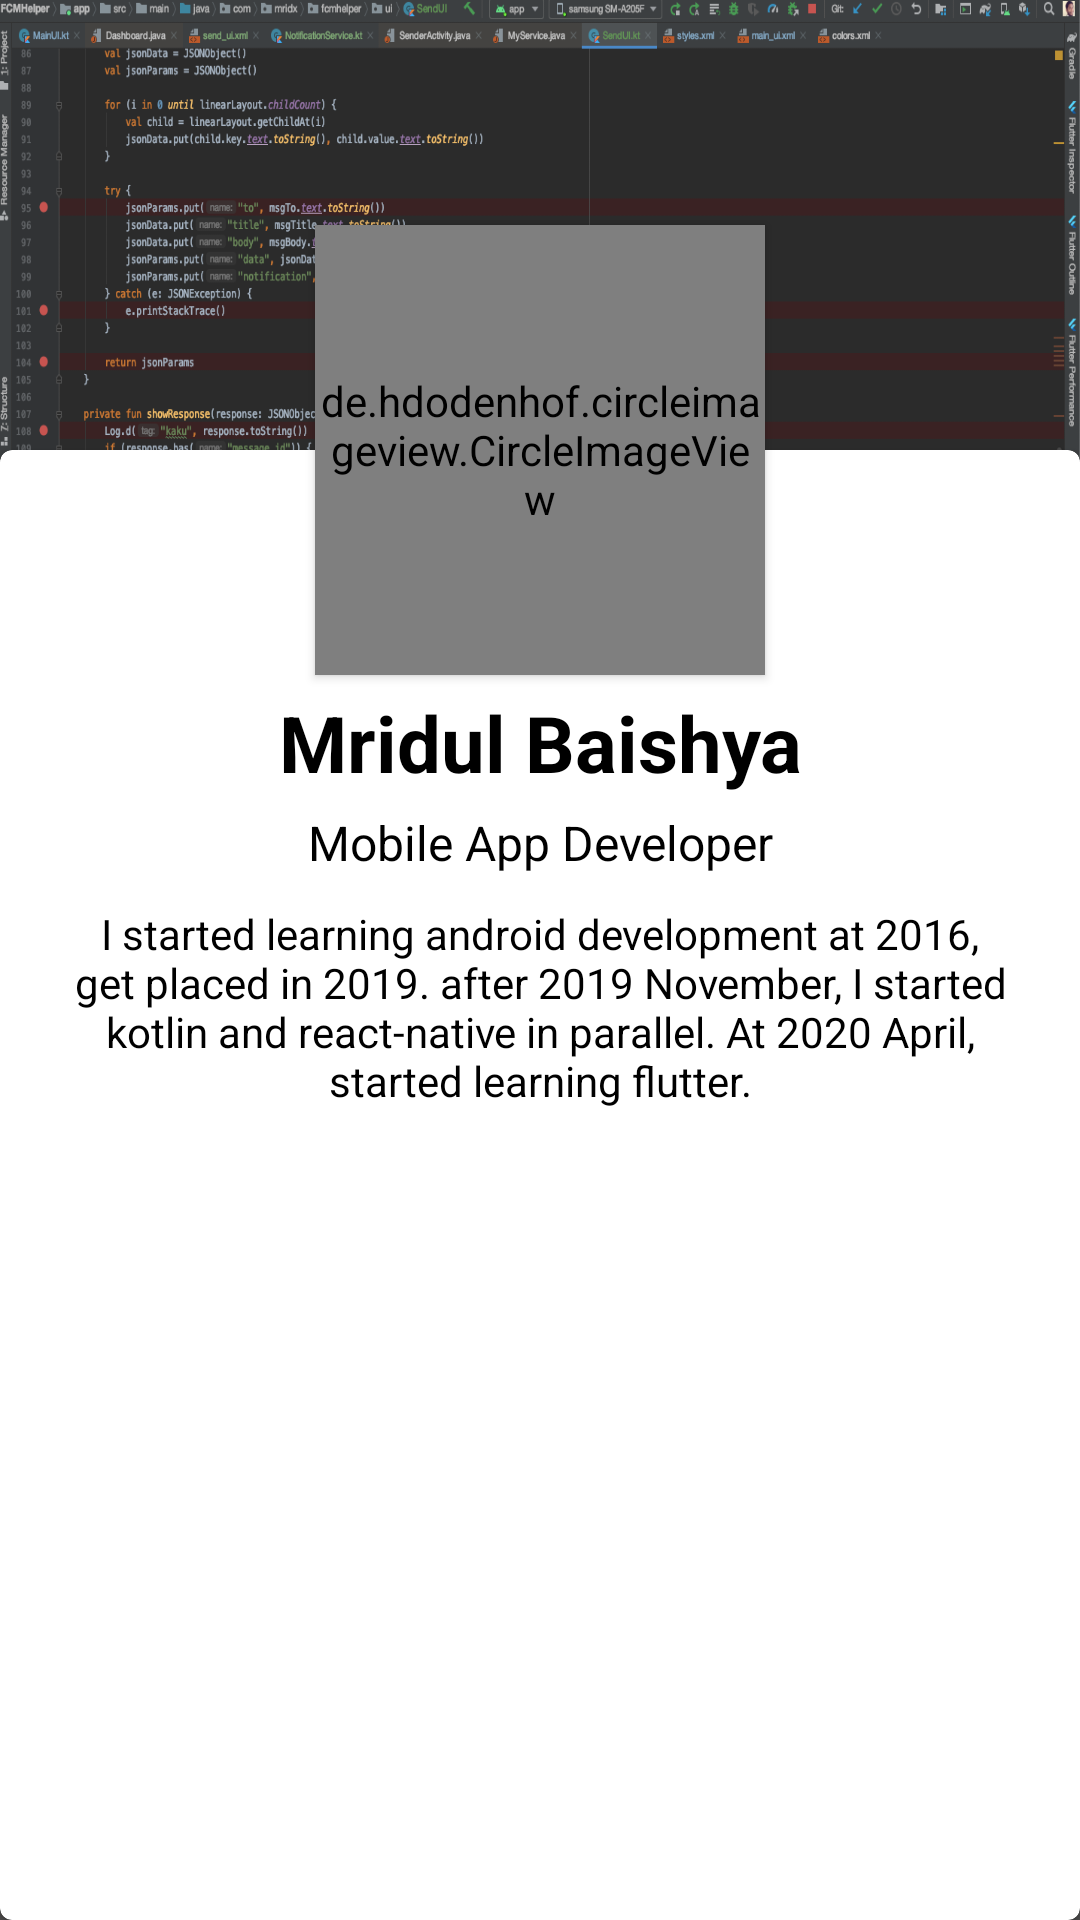

The Android layout XML behind this screen, and the referenced resources:
<!-- AndroidManifest.xml: application theme AppTheme.FullScreen -->
<!-- res/layout/about_dev.xml -->
<?xml version="1.0" encoding="utf-8"?>
<androidx.constraintlayout.widget.ConstraintLayout xmlns:android="http://schemas.android.com/apk/res/android"
    android:layout_width="match_parent"
    android:layout_height="match_parent"
    xmlns:app="http://schemas.android.com/apk/res-auto">

    <androidx.appcompat.widget.AppCompatImageView
        android:layout_width="0dp"
        android:layout_height="180dp"
        app:layout_constraintStart_toStartOf="parent"
        app:layout_constraintEnd_toEndOf="parent"
        app:layout_constraintTop_toTopOf="parent"
        app:layout_constraintBottom_toBottomOf="parent"
        app:layout_constraintVertical_bias="0"
        app:srcCompat="@drawable/user_back"
        android:scaleType="fitXY"
        android:id="@+id/secondaryImage"
        />

    <de.hdodenhof.circleimageview.CircleImageView
        android:id="@+id/profileImageView"
        android:layout_width="150dp"
        android:layout_height="150dp"
        android:layout_marginTop="75dp"
        android:elevation="2dp"
        android:src="@drawable/dev"
        app:civ_border_color="@color/white"
        app:civ_border_width="2dp"
        app:layout_constraintBottom_toBottomOf="parent"
        app:layout_constraintEnd_toEndOf="parent"
        app:layout_constraintStart_toStartOf="parent"
        app:layout_constraintTop_toTopOf="parent"
        app:layout_constraintVertical_bias="0" />

    <com.google.android.material.card.MaterialCardView
        style="@style/MyCardView"
        android:layout_width="0dp"
        android:layout_height="0dp"
        android:layout_marginTop="150dp"
        app:layout_constraintBottom_toBottomOf="parent"
        app:layout_constraintEnd_toEndOf="parent"
        app:layout_constraintStart_toStartOf="parent"
        app:layout_constraintTop_toTopOf="parent"
        app:layout_constraintVertical_bias="0">


        <androidx.constraintlayout.widget.ConstraintLayout
            android:layout_width="match_parent"
            android:layout_height="match_parent">

            <androidx.appcompat.widget.AppCompatTextView
                android:id="@+id/nameView"
                android:layout_width="0dp"
                android:layout_height="wrap_content"
                android:layout_marginTop="80dp"
                android:gravity="center"
                android:text="Mridul Baishya"
                android:textColor="@color/black"
                android:textSize="26sp"
                android:textStyle="bold"
                app:layout_constraintBottom_toBottomOf="parent"
                app:layout_constraintEnd_toEndOf="parent"
                app:layout_constraintStart_toStartOf="parent"
                app:layout_constraintTop_toTopOf="parent"
                app:layout_constraintVertical_bias="0" />

            <androidx.appcompat.widget.AppCompatTextView
                android:id="@+id/profView"
                android:layout_width="0dp"
                android:layout_height="wrap_content"
                android:layout_marginTop="5dp"
                android:gravity="center"
                android:text="Mobile App Developer"
                android:textColor="@color/black"
                android:textSize="16sp"
                app:layout_constraintBottom_toBottomOf="parent"
                app:layout_constraintEnd_toEndOf="parent"
                app:layout_constraintStart_toStartOf="parent"
                app:layout_constraintTop_toBottomOf="@+id/nameView"
                app:layout_constraintVertical_bias="0" />

            <androidx.appcompat.widget.AppCompatTextView
                android:id="@+id/anotherText"
                android:layout_width="0dp"
                android:layout_height="wrap_content"
                android:layout_marginStart="20dp"
                android:layout_marginTop="10dp"
                android:layout_marginEnd="20dp"
                android:gravity="center"
                android:text="I started learning android development at 2016, get placed in 2019. after 2019 November, I started kotlin and react-native in parallel. At 2020 April, started learning flutter."
                android:textColor="@color/black"
                app:layout_constraintBottom_toBottomOf="parent"
                app:layout_constraintEnd_toEndOf="parent"
                app:layout_constraintStart_toStartOf="parent"
                app:layout_constraintTop_toBottomOf="@+id/profView"
                app:layout_constraintVertical_bias="0" />

            <View
                android:id="@+id/mainDiv"
                android:layout_width="0dp"
                android:layout_height="1dp"
                android:layout_marginTop="10dp"
                android:background="@android:color/transparent"
                app:layout_constraintBottom_toBottomOf="parent"
                app:layout_constraintEnd_toEndOf="parent"
                app:layout_constraintStart_toStartOf="parent"
                app:layout_constraintTop_toBottomOf="@+id/anotherText"
                app:layout_constraintVertical_bias="0" />

            <androidx.constraintlayout.widget.ConstraintLayout
                android:layout_width="0dp"
                android:layout_height="0dp"
                app:layout_constraintStart_toStartOf="parent"
                app:layout_constraintEnd_toEndOf="parent"
                app:layout_constraintTop_toBottomOf="@+id/mainDiv"
                app:layout_constraintBottom_toBottomOf="parent"
                app:layout_constraintVertical_bias="0"
                >
                <include layout="@layout/icons_view"
                    app:layout_constraintStart_toStartOf="parent"
                    app:layout_constraintEnd_toStartOf="@+id/hDiv1"
                    app:layout_constraintTop_toTopOf="parent"
                    app:layout_constraintBottom_toBottomOf="parent"
                    app:layout_constraintVertical_bias="0"
                    android:id="@+id/facebook"
                    android:layout_width="0dp"
                    android:layout_height="wrap_content"
                    />
                <include layout="@layout/icons_view"
                    app:layout_constraintStart_toStartOf="parent"
                    app:layout_constraintEnd_toStartOf="@+id/hDiv1"
                    app:layout_constraintTop_toBottomOf="@+id/facebook"
                    app:layout_constraintBottom_toBottomOf="parent"
                    app:layout_constraintVertical_bias="0"
                    android:id="@+id/linkedin"
                    android:layout_width="0dp"
                    android:layout_height="wrap_content"
                    />
                <View
                    android:layout_width="1dp"
                    android:layout_height="0dp"
                    app:layout_constraintStart_toStartOf="parent"
                    app:layout_constraintEnd_toEndOf="parent"
                    app:layout_constraintTop_toTopOf="parent"
                    app:layout_constraintBottom_toBottomOf="parent"
                    app:layout_constraintHorizontal_bias="0.25"
                    android:id="@+id/hDiv1"
                    />
                <include layout="@layout/icons_view"
                    app:layout_constraintStart_toEndOf="@+id/hDiv1"
                    app:layout_constraintEnd_toStartOf="@+id/hDiv2"
                    app:layout_constraintTop_toTopOf="parent"
                    app:layout_constraintBottom_toBottomOf="parent"
                    app:layout_constraintVertical_bias="0"
                    android:id="@+id/insta"
                    android:layout_width="0dp"
                    android:layout_height="wrap_content"
                    />
                <include layout="@layout/icons_view"
                    app:layout_constraintStart_toEndOf="@+id/hDiv1"
                    app:layout_constraintEnd_toStartOf="@+id/hDiv2"
                    app:layout_constraintTop_toBottomOf="@+id/insta"
                    app:layout_constraintBottom_toBottomOf="parent"
                    app:layout_constraintVertical_bias="0"
                    android:id="@+id/github"
                    android:layout_width="0dp"
                    android:layout_height="wrap_content"
                    />
                <View
                    android:layout_width="1dp"
                    android:layout_height="0dp"
                    app:layout_constraintStart_toStartOf="parent"
                    app:layout_constraintEnd_toEndOf="parent"
                    app:layout_constraintTop_toTopOf="parent"
                    app:layout_constraintBottom_toBottomOf="parent"
                    app:layout_constraintHorizontal_bias="0.50"
                    android:id="@+id/hDiv2"
                    />
                <include layout="@layout/icons_view"
                    app:layout_constraintStart_toEndOf="@+id/hDiv2"
                    app:layout_constraintEnd_toStartOf="@+id/hDiv3"
                    app:layout_constraintTop_toTopOf="parent"
                    app:layout_constraintBottom_toBottomOf="parent"
                    app:layout_constraintVertical_bias="0"
                    android:id="@+id/twitter"
                    android:layout_width="50dp"
                    android:layout_height="wrap_content"
                    />
                <include layout="@layout/icons_view"
                    app:layout_constraintStart_toEndOf="@+id/hDiv2"
                    app:layout_constraintEnd_toStartOf="@+id/hDiv3"
                    app:layout_constraintTop_toBottomOf="@+id/twitter"
                    app:layout_constraintBottom_toBottomOf="parent"
                    app:layout_constraintVertical_bias="0"
                    android:id="@+id/medium"
                    android:layout_width="0dp"
                    android:layout_height="wrap_content"
                    />
                <View
                    android:layout_width="1dp"
                    android:layout_height="0dp"
                    app:layout_constraintStart_toStartOf="parent"
                    app:layout_constraintEnd_toEndOf="parent"
                    app:layout_constraintTop_toTopOf="parent"
                    app:layout_constraintBottom_toBottomOf="parent"
                    app:layout_constraintHorizontal_bias="0.75"
                    android:id="@+id/hDiv3"
                    />
                <include layout="@layout/icons_view"
                    app:layout_constraintStart_toEndOf="@+id/hDiv3"
                    app:layout_constraintEnd_toEndOf="parent"
                    app:layout_constraintTop_toTopOf="parent"
                    app:layout_constraintBottom_toBottomOf="parent"
                    app:layout_constraintVertical_bias="0"
                    android:id="@+id/mail"
                    android:layout_width="0dp"
                    android:layout_height="wrap_content"
                    />
                <include layout="@layout/icons_view"
                    app:layout_constraintStart_toEndOf="@+id/hDiv3"
                    app:layout_constraintEnd_toEndOf="parent"
                    app:layout_constraintTop_toBottomOf="@+id/mail"
                    app:layout_constraintBottom_toBottomOf="parent"
                    app:layout_constraintVertical_bias="0"
                    android:id="@+id/codepen"
                    android:layout_width="0dp"
                    android:layout_height="wrap_content"
                    />

            </androidx.constraintlayout.widget.ConstraintLayout>



        </androidx.constraintlayout.widget.ConstraintLayout>

    </com.google.android.material.card.MaterialCardView>

</androidx.constraintlayout.widget.ConstraintLayout>
<!-- res/layout/icons_view.xml (included above) -->
<?xml version="1.0" encoding="utf-8"?>
<androidx.constraintlayout.widget.ConstraintLayout xmlns:android="http://schemas.android.com/apk/res/android"
    android:layout_width="match_parent"
    android:layout_height="wrap_content"
    xmlns:app="http://schemas.android.com/apk/res-auto">

    <androidx.constraintlayout.widget.ConstraintLayout
        android:layout_width="0dp"
        android:layout_height="wrap_content"
        app:layout_constraintBottom_toBottomOf="parent"
        app:layout_constraintEnd_toEndOf="parent"
        app:layout_constraintStart_toStartOf="parent"
        app:layout_constraintTop_toTopOf="parent"
        app:layout_constraintVertical_bias="0"
        android:id="@+id/mainBox"
        android:layout_marginTop="10dp"
        android:layout_marginBottom="10dp"
        >
        <androidx.appcompat.widget.AppCompatImageView
            android:id="@+id/imageBox"
            android:layout_width="24dp"
            android:layout_height="24dp"
            app:layout_constraintBottom_toBottomOf="parent"
            app:layout_constraintEnd_toEndOf="parent"
            app:layout_constraintStart_toStartOf="parent"
            app:layout_constraintTop_toTopOf="parent"
            app:layout_constraintVertical_bias="0.2"
            app:srcCompat="@drawable/facebook"
             />
        <androidx.appcompat.widget.AppCompatTextView
            android:layout_width="wrap_content"
            android:layout_height="wrap_content"
            android:text=""
            android:textColor="@color/black"
            app:layout_constraintBottom_toBottomOf="parent"
            app:layout_constraintEnd_toEndOf="parent"
            app:layout_constraintStart_toStartOf="parent"
            app:layout_constraintTop_toBottomOf="@+id/imageBox"
            android:id="@+id/textBox"
            />
    </androidx.constraintlayout.widget.ConstraintLayout>

</androidx.constraintlayout.widget.ConstraintLayout>
<!-- resources referenced by this layout -->
<resources>
  <color name="black">#000000</color>
  <color name="white">#ffffff</color>
  <!-- drawable dev: png bitmap (drawable, 165362 bytes) -->
  <!-- drawable user_back: png bitmap (drawable, 151588 bytes) -->
  <style name="AppTheme.FullScreen" parent="Theme.MaterialComponents.Light.NoActionBar">
          
          <item name="colorPrimary">@color/yellow</item>
          <item name="colorPrimaryDark">@color/primaryYellow</item>
          <item name="colorAccent">@color/colorAccent</item>
  
          <item name="actionMenuTextColor">@color/white</item>
  
          <item name="android:windowBackground">@color/gray</item>
          <item name="android:windowActivityTransitions">true</item>
  
          <item name="android:navigationBarColor">@color/yellow</item>
          <item name="statusBarBackground">@color/yellow</item>
      </style>
  <color name="yellow">#F9AA33</color>
  <color name="primaryYellow">#F1B55B</color>
  <color name="colorAccent">#03DAC5</color>
  <color name="gray">#4D4C4C</color>
</resources>
